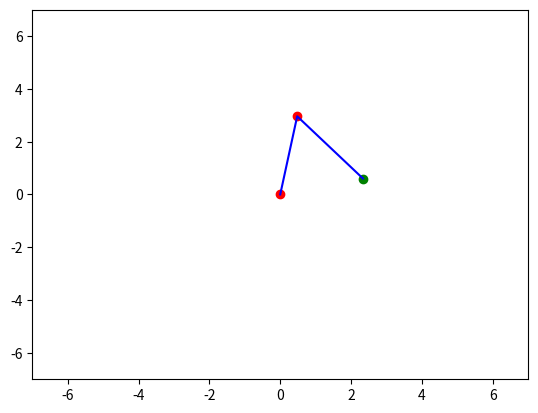

Write the Python code that produced this figure.
#!/usr/bin/env python3
# -*- coding: utf-8 -*-
"""
Created on May 28

[redacted]
------------------------------------

Devoir #2 d)

"""

import numpy as np
import matplotlib.pyplot as plt


class TwolinkArm():
    def __init__(self, q=[0.25268, 2.6362], links=[3, 3], make_plot=True):
        self.fig = None
        self.make_plot = make_plot
        self.links = links
        self.q = q
        self.k = 1
        self.forward_kinematics()
        if self.make_plot:
            plt.figure()
            self.plot()
            self.print_state()

    def forward_kinematics(self):
        self.j1 = np.array([self.links[0]*np.sin(self.q[0]), \
                            self.links[0]*np.cos(self.q[0])])
        self.end_effector = np.array([self.links[0]*np.sin(self.q[0]) \
                               + self.links[1]*np.sin(self.q[0] + self.q[1]), \
                                 self.links[0]*np.cos(self.q[0]) \
                               + self.links[1]*np.cos(self.q[0] + self.q[1])])

    def move_to(self, goal_pos, goal_speed, dt):
        l1 = self.links[0]
        l2 = self.links[1]
        c1 = np.cos(self.q[0])
        s1 = np.sin(self.q[0])
        c12 = np.cos(self.q[0] + self.q[1])
        s12 = np.sin(self.q[0] + self.q[1])

        J = np.array([[ (l1*c1 + l2*c12),  (l2*c12) ], \
                      [ -(l1*s1 + l2*s12), -(l2*s12) ]])
        
        det_J = (l1*c1 + l2*c12)*-(l2*s12) - (l2*c12)*-(l1*s1 + l2*s12)
        assert not det_J == 0
        J_inv = np.linalg.inv(J)

        target = self.k*(goal_pos - self.end_effector)  + 0.15*goal_speed
        q_prime = np.dot(J_inv, target)
        self.q = self.q + q_prime
        self.forward_kinematics()
        if self.make_plot:
            self.plot()
            self.print_state()

    def plot(self):
        plt.clf()
        plt.axis([-7, 7, -7, 7])
        plt.plot([0, self.j1[0], self.end_effector[0]], \
                 [0, self.j1[1], self.end_effector[1]], color='blue')
        plt.scatter([0, self.j1[0]], [0, self.j1[1]], color='red')
        plt.scatter(self.end_effector[0], self.end_effector[1], color='green')
        plt.draw()
        plt.pause(0.03)

    def print_state(self):
        print("q: " + str(self.q))
        print("r: " + str(self.end_effector))

    
arm = TwolinkArm()
dt = 0.05
end_time = 10.0
time = np.linspace(0, end_time, endpoint=False, num=int(end_time/dt))
for t in time:
    print("t: " + str(t))
    goal_pos = np.array([1.5*np.cos(0.5*(t**2)), 1.5*np.sin(0.5*(t**2))])
    goal_speed = np.array([-1.5*t*np.sin(t**2/2), 1.5*t*np.cos(t**2/2)])
    arm.move_to(goal_pos, goal_speed, dt)
